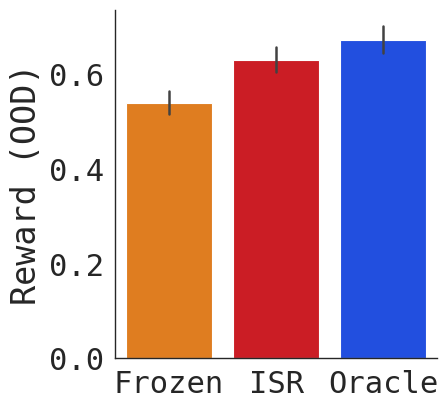

Here is the Python script that generated this plot: (Note: this script raises an exception after producing the figure.)
from matplotlib.backends.backend_pdf import PdfPages
import matplotlib
matplotlib.use('Agg')
import matplotlib.pyplot as plt
matplotlib.style.use('ggplot')

import numpy as np

from typing import List

import pandas as pd
import seaborn as sns
import scipy
sns.set_theme(style="white")
sns.set_context("paper", font_scale=2.5)
sns.set_palette("bright")

pp = PdfPages('figure_4b-final.pdf')

plt.rcParams['figure.constrained_layout.use'] = True
plt.rcParams['font.family'] = 'monospace'
plt.rcParams['figure.figsize'] = (4, 5)

data = pd.DataFrame({'x': [
	# "None", 
	# "Frozen", "ISR", "Oracle",
	# "None", 
	# "Frozen", "ISR", "Oracle",
	# "None", 
	# "Frozen", "ISR", "Oracle",

	"Frozen", "Frozen", "Frozen","Frozen", "Frozen", "Frozen", "Frozen", "Frozen", "Frozen","Frozen", 
	# "Frozen", "Frozen", "Frozen","Frozen", "Frozen", "Frozen","Frozen", "Frozen", "Frozen","Frozen",
	"ISR", "ISR", "ISR","ISR", "ISR", "ISR","ISR", "ISR", "ISR","ISR",
	"Oracle", "Oracle", "Oracle","Oracle", "Oracle", "Oracle","Oracle", "Oracle", "Oracle","Oracle", 

],
'y': [
	# -0.0045,0.92365,1.15725,1.18205,
	# -0.00045,0.43015,0.62215,0.79065,
	# -0.0105,0.14845,0.2879,0.3584,

	# 1.116,1.13545,1.229,
	# 0.51655,0.67805,0.57865,

	# 0.5508166667,0.6108666667,0.66765,

# 0.6545,	0.57865,	0.7698,
# 0.54755,	0.67805,	0.607,
# 0.46815,	0.51655,	0.66775,

0.46815,	0.51655,	0.66775,	0.5002,	0.61165,	0.4882,	0.41905,	0.65745,	0.56195,	0.515, 
# 0.47545,	0.48705,	0.3728,	0.4349,	0.4927,	0.37725,	0.5317,	0.5898,	0.6083,	0.4169,
0.54755,	0.67805,	0.607,	0.81355,	0.61925,	0.5173,	0.5994,	0.59855,	0.71735,	0.6025,
0.6545,	0.57865,	0.7698,	0.8218,	0.75765,	0.513,	0.60075,	0.615,	0.70365,	0.7042,

# 2.09,	2.29,	2.48,	2.38,	2.1,	1.99,	2.26,	2.28,	2.46,	2.24,	
# 2.6,	2.46,	2.44,	2.34,	2.31,	2.14,	2.23,	2.5,	2.21,	2.79,
# 2.32,	2.57,	2.61,	2.58,	2.9,	2.23,	2.32,	3.02,	2.8,	2.3,

],
# 'env': [
# 	# "Halves",
# 	# "Halves","Halves","Halves",
# 	# "Walls",
# 	"Walls","Walls","Walls",
# 	# "Lava",
# 	# "Lava","Lava","Lava",
# ]
})

# import pdb; pdb.set_trace()

# ax = sns.catplot(x="x", y="y", col="env", kind="bar", sharey=True,
ax = sns.catplot(x="x", y="y", kind="bar", errorbar=('ci', 68), 
                  data=data, hue='x', hue_order=["Oracle", "Frozen", "None", "ISR"])
# ax = sns.lineplot(x="x", y="y", 
# 				  data=data, alpha=0.5, color='blue', label='')
# ax = sns.lineplot(x="x", y="y2", 
#                   data=data, alpha=0.5, color='blue', label='')
# ax.axvline(x = 4, ymin = 0, ymax = 1, color='black')
# plt.legend()
# ax.set(xlabel='Method', ylabel='Reward')
ax.set(xlabel='', ylabel='Reward (OOD)')
# ax.set_titles("{col_name}")
ax.set_titles("")
# ax.legend.set_title(None)
ax.legend.set_visible(False)
# print(dir(ax.legend))
# ax.fig.suptitle('Generalization', y=1.05)
# plt.title("Generalization")

def make_square_axes(ax):
    """Make an axes square in screen units.

    Should be called after plotting.
    """
    ax.set_aspect(.85 / ax.get_data_ratio())

make_square_axes(plt.gca())


# x = ep_rew_mean['Step']
# ymin = ep_rew_mean['minigrid_figure_3a - log_reward_model/Loss/train__MIN']
# ymax = ep_rew_mean['minigrid_figure_3a - log_reward_model/Loss/train__MAX']
# ax.fill_between(x, ymin, ymax, color='blue', alpha=0.25)
# ax.xaxis.set_ticklabels([0, 2, 4, 8, 10, 12])
# ax.xaxis.set_ticks([0, 30, 60, 90, 120])
# ax.xaxis.set_ticklabels([0, 0.1, 0.5, 2])
# ax.xaxis.set_ticks([0, 0.1, 0.5, 2])
# ax.set(xlabel='Environment', ylabel='Reward')
# plt.yscale("log")
# ax.yaxis.set_ticks([5e-4, 5.4e-4, 5.8e-4])
for _ax in ax.axes.flat:
    _ax.yaxis.set_ticks([0, 0.4, 0.8])
    # _ax.yaxis.set_ticks([0, .5, 1, 1.5, 2, 2.5])
    # _ax.yaxis.set_ticks([.5, 1.5, 2.5])
# ax.yaxis.set_ticklabels([0, .2, .4, .6, .8])
# ax.yaxis.set_ticklabels([5e-4, 5.4e-4, 5.8e-4])
# ax.set_ylim(0, 1)
# plt.axis('scaled')
# plt.axis('square')
# plt.gca().set_aspect(2)
# plt.get_layout_engine().set(w_pad=4 / 72, h_pad=4 / 72, hspace=0,
#                             wspace=0)
# plt.tight_layout()
# plt.tight_layout(pad=0, w_pad=1, h_pad=1)
# plt.gca().autoscale_view('tight')
# plt.axis('equal')
# plt.gca().set_aspect('equal', adjustable='box')
# ax.set_aspect('equal', adjustable='box')
# ax_nr.set_aspect('equal', adjustable='box')
sns.despine()#right = True, left = True)
pp.savefig(bbox_inches='tight')
pp.close()

# rvs1 = data['y'][0:20]
# rvs2 = data['y'][20:30]
# rvs3 = data['y'][30:40]
rvs1 = data['y'][0:10]
rvs2 = data['y'][10:10+10]
rvs3 = data['y'][10+10:]

print(scipy.stats.ttest_ind(rvs1, rvs2))
print(scipy.stats.ttest_ind(rvs2, rvs3))
